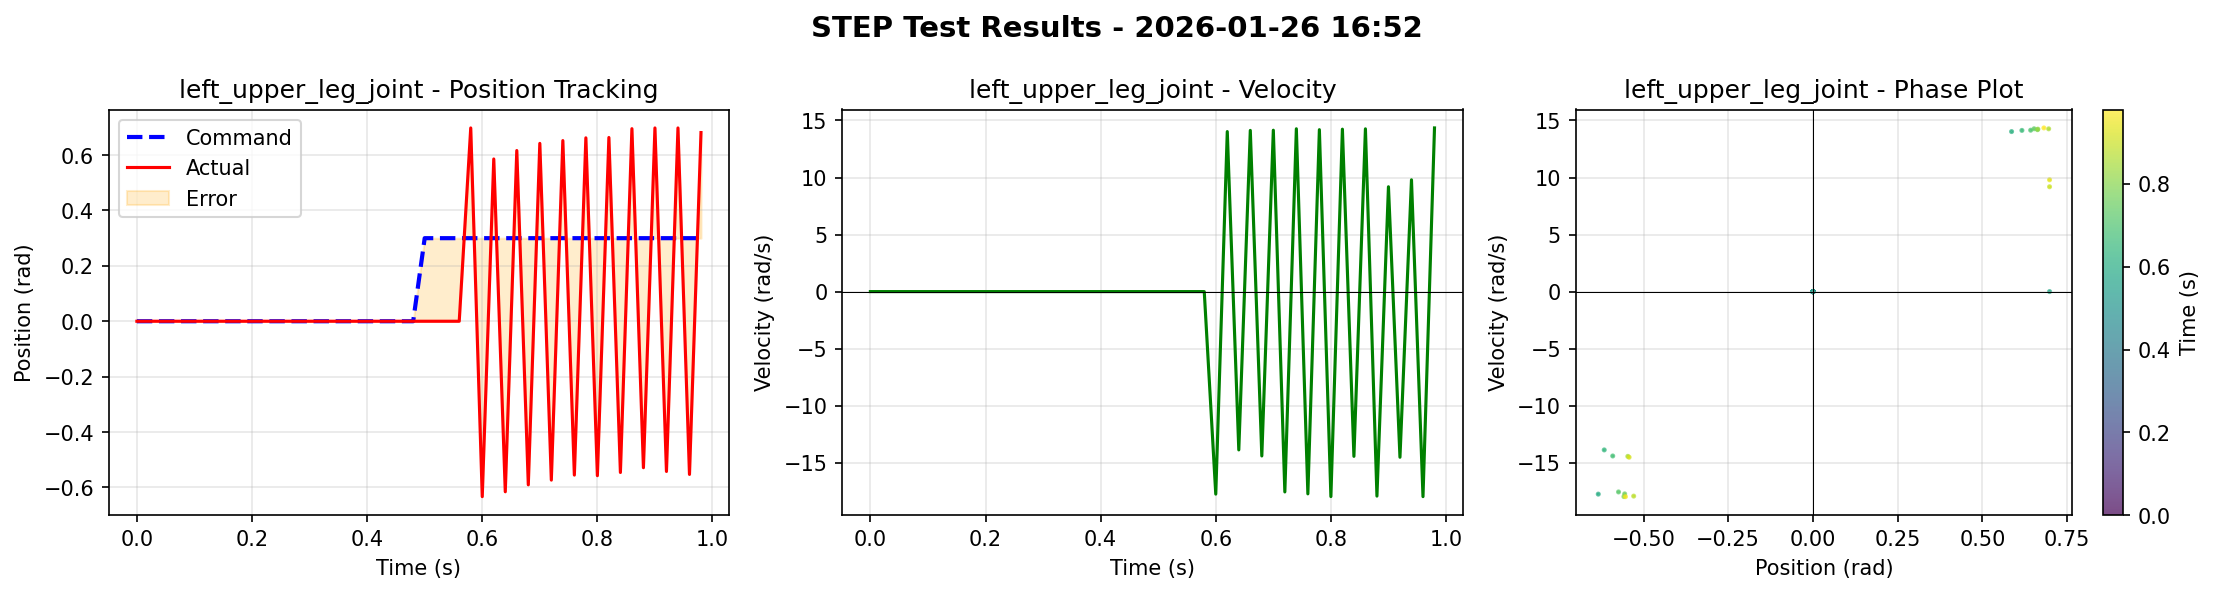

Values plotted in this chart, from the file beside it:
time, left_roll_joint_cmd, left_roll_joint_pos, left_roll_joint_vel, right_roll_joint_cmd, right_roll_joint_pos, right_roll_joint_vel, left_upper_leg_joint_cmd, left_upper_leg_joint_pos, left_upper_leg_joint_vel, right_upper_leg_joint_cmd, right_upper_leg_joint_pos, right_upper_leg_joint_vel, left_lower_leg_joint_cmd, left_lower_leg_joint_pos, left_lower_leg_joint_vel, right_lower_leg_joint_cmd, right_lower_leg_joint_pos, right_lower_leg_joint_vel
0.000000000000000000e+00, 0.000000000000000000e+00, 0.000000000000000000e+00, 0.000000000000000000e+00, 0.000000000000000000e+00, 0.000000000000000000e+00, 0.000000000000000000e+00, 0.000000000000000000e+00, 0.000000000000000000e+00, 0.000000000000000000e+00, 0.000000000000000000e+00, 0.000000000000000000e+00, 0.000000000000000000e+00, 0.000000000000000000e+00, 0.000000000000000000e+00, 0.000000000000000000e+00, 0.000000000000000000e+00, 0.000000000000000000e+00, 0.000000000000000000e+00
2.000000000000000042e-02, 0.000000000000000000e+00, 0.000000000000000000e+00, 0.000000000000000000e+00, 0.000000000000000000e+00, 0.000000000000000000e+00, 0.000000000000000000e+00, 0.000000000000000000e+00, 0.000000000000000000e+00, 0.000000000000000000e+00, 0.000000000000000000e+00, 0.000000000000000000e+00, 0.000000000000000000e+00, 0.000000000000000000e+00, 0.000000000000000000e+00, 0.000000000000000000e+00, 0.000000000000000000e+00, 0.000000000000000000e+00, 0.000000000000000000e+00
4.000000000000000083e-02, 0.000000000000000000e+00, 0.000000000000000000e+00, 0.000000000000000000e+00, 0.000000000000000000e+00, 0.000000000000000000e+00, 0.000000000000000000e+00, 0.000000000000000000e+00, 0.000000000000000000e+00, 0.000000000000000000e+00, 0.000000000000000000e+00, 0.000000000000000000e+00, 0.000000000000000000e+00, 0.000000000000000000e+00, 0.000000000000000000e+00, 0.000000000000000000e+00, 0.000000000000000000e+00, 0.000000000000000000e+00, 0.000000000000000000e+00
5.999999999999999778e-02, 0.000000000000000000e+00, 0.000000000000000000e+00, 0.000000000000000000e+00, 0.000000000000000000e+00, 0.000000000000000000e+00, 0.000000000000000000e+00, 0.000000000000000000e+00, 0.000000000000000000e+00, 0.000000000000000000e+00, 0.000000000000000000e+00, 0.000000000000000000e+00, 0.000000000000000000e+00, 0.000000000000000000e+00, 0.000000000000000000e+00, 0.000000000000000000e+00, 0.000000000000000000e+00, 0.000000000000000000e+00, 0.000000000000000000e+00
8.000000000000000167e-02, 0.000000000000000000e+00, 0.000000000000000000e+00, 0.000000000000000000e+00, 0.000000000000000000e+00, 0.000000000000000000e+00, 0.000000000000000000e+00, 0.000000000000000000e+00, 0.000000000000000000e+00, 0.000000000000000000e+00, 0.000000000000000000e+00, 0.000000000000000000e+00, 0.000000000000000000e+00, 0.000000000000000000e+00, 0.000000000000000000e+00, 0.000000000000000000e+00, 0.000000000000000000e+00, 0.000000000000000000e+00, 0.000000000000000000e+00
1.000000000000000056e-01, 0.000000000000000000e+00, 0.000000000000000000e+00, 0.000000000000000000e+00, 0.000000000000000000e+00, 0.000000000000000000e+00, 0.000000000000000000e+00, 0.000000000000000000e+00, 0.000000000000000000e+00, 0.000000000000000000e+00, 0.000000000000000000e+00, 0.000000000000000000e+00, 0.000000000000000000e+00, 0.000000000000000000e+00, 0.000000000000000000e+00, 0.000000000000000000e+00, 0.000000000000000000e+00, 0.000000000000000000e+00, 0.000000000000000000e+00
1.200000000000000094e-01, 0.000000000000000000e+00, 0.000000000000000000e+00, 0.000000000000000000e+00, 0.000000000000000000e+00, 0.000000000000000000e+00, 0.000000000000000000e+00, 0.000000000000000000e+00, 0.000000000000000000e+00, 0.000000000000000000e+00, 0.000000000000000000e+00, 0.000000000000000000e+00, 0.000000000000000000e+00, 0.000000000000000000e+00, 0.000000000000000000e+00, 0.000000000000000000e+00, 0.000000000000000000e+00, 0.000000000000000000e+00, 0.000000000000000000e+00
1.400000000000000133e-01, 0.000000000000000000e+00, 0.000000000000000000e+00, 0.000000000000000000e+00, 0.000000000000000000e+00, 0.000000000000000000e+00, 0.000000000000000000e+00, 0.000000000000000000e+00, 0.000000000000000000e+00, 0.000000000000000000e+00, 0.000000000000000000e+00, 0.000000000000000000e+00, 0.000000000000000000e+00, 0.000000000000000000e+00, 0.000000000000000000e+00, 0.000000000000000000e+00, 0.000000000000000000e+00, 0.000000000000000000e+00, 0.000000000000000000e+00
1.600000000000000033e-01, 0.000000000000000000e+00, 0.000000000000000000e+00, 0.000000000000000000e+00, 0.000000000000000000e+00, 0.000000000000000000e+00, 0.000000000000000000e+00, 0.000000000000000000e+00, 0.000000000000000000e+00, 0.000000000000000000e+00, 0.000000000000000000e+00, 0.000000000000000000e+00, 0.000000000000000000e+00, 0.000000000000000000e+00, 0.000000000000000000e+00, 0.000000000000000000e+00, 0.000000000000000000e+00, 0.000000000000000000e+00, 0.000000000000000000e+00
1.799999999999999933e-01, 0.000000000000000000e+00, 0.000000000000000000e+00, 0.000000000000000000e+00, 0.000000000000000000e+00, 0.000000000000000000e+00, 0.000000000000000000e+00, 0.000000000000000000e+00, 0.000000000000000000e+00, 0.000000000000000000e+00, 0.000000000000000000e+00, 0.000000000000000000e+00, 0.000000000000000000e+00, 0.000000000000000000e+00, 0.000000000000000000e+00, 0.000000000000000000e+00, 0.000000000000000000e+00, 0.000000000000000000e+00, 0.000000000000000000e+00
1.999999999999999833e-01, 0.000000000000000000e+00, 0.000000000000000000e+00, 0.000000000000000000e+00, 0.000000000000000000e+00, 0.000000000000000000e+00, 0.000000000000000000e+00, 0.000000000000000000e+00, 0.000000000000000000e+00, 0.000000000000000000e+00, 0.000000000000000000e+00, 0.000000000000000000e+00, 0.000000000000000000e+00, 0.000000000000000000e+00, 0.000000000000000000e+00, 0.000000000000000000e+00, 0.000000000000000000e+00, 0.000000000000000000e+00, 0.000000000000000000e+00
2.199999999999999734e-01, 0.000000000000000000e+00, 0.000000000000000000e+00, 0.000000000000000000e+00, 0.000000000000000000e+00, 0.000000000000000000e+00, 0.000000000000000000e+00, 0.000000000000000000e+00, 0.000000000000000000e+00, 0.000000000000000000e+00, 0.000000000000000000e+00, 0.000000000000000000e+00, 0.000000000000000000e+00, 0.000000000000000000e+00, 0.000000000000000000e+00, 0.000000000000000000e+00, 0.000000000000000000e+00, 0.000000000000000000e+00, 0.000000000000000000e+00
2.399999999999999634e-01, 0.000000000000000000e+00, 0.000000000000000000e+00, 0.000000000000000000e+00, 0.000000000000000000e+00, 0.000000000000000000e+00, 0.000000000000000000e+00, 0.000000000000000000e+00, 0.000000000000000000e+00, 0.000000000000000000e+00, 0.000000000000000000e+00, 0.000000000000000000e+00, 0.000000000000000000e+00, 0.000000000000000000e+00, 0.000000000000000000e+00, 0.000000000000000000e+00, 0.000000000000000000e+00, 0.000000000000000000e+00, 0.000000000000000000e+00
2.599999999999999534e-01, 0.000000000000000000e+00, 0.000000000000000000e+00, 0.000000000000000000e+00, 0.000000000000000000e+00, 0.000000000000000000e+00, 0.000000000000000000e+00, 0.000000000000000000e+00, 0.000000000000000000e+00, 0.000000000000000000e+00, 0.000000000000000000e+00, 0.000000000000000000e+00, 0.000000000000000000e+00, 0.000000000000000000e+00, 0.000000000000000000e+00, 0.000000000000000000e+00, 0.000000000000000000e+00, 0.000000000000000000e+00, 0.000000000000000000e+00
2.799999999999999711e-01, 0.000000000000000000e+00, 0.000000000000000000e+00, 0.000000000000000000e+00, 0.000000000000000000e+00, 0.000000000000000000e+00, 0.000000000000000000e+00, 0.000000000000000000e+00, 0.000000000000000000e+00, 0.000000000000000000e+00, 0.000000000000000000e+00, 0.000000000000000000e+00, 0.000000000000000000e+00, 0.000000000000000000e+00, 0.000000000000000000e+00, 0.000000000000000000e+00, 0.000000000000000000e+00, 0.000000000000000000e+00, 0.000000000000000000e+00
2.999999999999999889e-01, 0.000000000000000000e+00, 0.000000000000000000e+00, 0.000000000000000000e+00, 0.000000000000000000e+00, 0.000000000000000000e+00, 0.000000000000000000e+00, 0.000000000000000000e+00, 0.000000000000000000e+00, 0.000000000000000000e+00, 0.000000000000000000e+00, 0.000000000000000000e+00, 0.000000000000000000e+00, 0.000000000000000000e+00, 0.000000000000000000e+00, 0.000000000000000000e+00, 0.000000000000000000e+00, 0.000000000000000000e+00, 0.000000000000000000e+00
3.200000000000000067e-01, 0.000000000000000000e+00, 0.000000000000000000e+00, 0.000000000000000000e+00, 0.000000000000000000e+00, 0.000000000000000000e+00, 0.000000000000000000e+00, 0.000000000000000000e+00, 0.000000000000000000e+00, 0.000000000000000000e+00, 0.000000000000000000e+00, 0.000000000000000000e+00, 0.000000000000000000e+00, 0.000000000000000000e+00, 0.000000000000000000e+00, 0.000000000000000000e+00, 0.000000000000000000e+00, 0.000000000000000000e+00, 0.000000000000000000e+00
3.400000000000000244e-01, 0.000000000000000000e+00, 0.000000000000000000e+00, 0.000000000000000000e+00, 0.000000000000000000e+00, 0.000000000000000000e+00, 0.000000000000000000e+00, 0.000000000000000000e+00, 0.000000000000000000e+00, 0.000000000000000000e+00, 0.000000000000000000e+00, 0.000000000000000000e+00, 0.000000000000000000e+00, 0.000000000000000000e+00, 0.000000000000000000e+00, 0.000000000000000000e+00, 0.000000000000000000e+00, 0.000000000000000000e+00, 0.000000000000000000e+00
3.600000000000000422e-01, 0.000000000000000000e+00, 0.000000000000000000e+00, 0.000000000000000000e+00, 0.000000000000000000e+00, 0.000000000000000000e+00, 0.000000000000000000e+00, 0.000000000000000000e+00, 0.000000000000000000e+00, 0.000000000000000000e+00, 0.000000000000000000e+00, 0.000000000000000000e+00, 0.000000000000000000e+00, 0.000000000000000000e+00, 0.000000000000000000e+00, 0.000000000000000000e+00, 0.000000000000000000e+00, 0.000000000000000000e+00, 0.000000000000000000e+00
3.800000000000000600e-01, 0.000000000000000000e+00, 0.000000000000000000e+00, 0.000000000000000000e+00, 0.000000000000000000e+00, 0.000000000000000000e+00, 0.000000000000000000e+00, 0.000000000000000000e+00, 0.000000000000000000e+00, 0.000000000000000000e+00, 0.000000000000000000e+00, 0.000000000000000000e+00, 0.000000000000000000e+00, 0.000000000000000000e+00, 0.000000000000000000e+00, 0.000000000000000000e+00, 0.000000000000000000e+00, 0.000000000000000000e+00, 0.000000000000000000e+00
4.000000000000000777e-01, 0.000000000000000000e+00, 0.000000000000000000e+00, 0.000000000000000000e+00, 0.000000000000000000e+00, 0.000000000000000000e+00, 0.000000000000000000e+00, 0.000000000000000000e+00, 0.000000000000000000e+00, 0.000000000000000000e+00, 0.000000000000000000e+00, 0.000000000000000000e+00, 0.000000000000000000e+00, 0.000000000000000000e+00, 0.000000000000000000e+00, 0.000000000000000000e+00, 0.000000000000000000e+00, 0.000000000000000000e+00, 0.000000000000000000e+00
4.200000000000000955e-01, 0.000000000000000000e+00, 0.000000000000000000e+00, 0.000000000000000000e+00, 0.000000000000000000e+00, 0.000000000000000000e+00, 0.000000000000000000e+00, 0.000000000000000000e+00, 0.000000000000000000e+00, 0.000000000000000000e+00, 0.000000000000000000e+00, 0.000000000000000000e+00, 0.000000000000000000e+00, 0.000000000000000000e+00, 0.000000000000000000e+00, 0.000000000000000000e+00, 0.000000000000000000e+00, 0.000000000000000000e+00, 0.000000000000000000e+00
4.400000000000001132e-01, 0.000000000000000000e+00, 0.000000000000000000e+00, 0.000000000000000000e+00, 0.000000000000000000e+00, 0.000000000000000000e+00, 0.000000000000000000e+00, 0.000000000000000000e+00, 0.000000000000000000e+00, 0.000000000000000000e+00, 0.000000000000000000e+00, 0.000000000000000000e+00, 0.000000000000000000e+00, 0.000000000000000000e+00, 0.000000000000000000e+00, 0.000000000000000000e+00, 0.000000000000000000e+00, 0.000000000000000000e+00, 0.000000000000000000e+00
4.600000000000001310e-01, 0.000000000000000000e+00, 0.000000000000000000e+00, 0.000000000000000000e+00, 0.000000000000000000e+00, 0.000000000000000000e+00, 0.000000000000000000e+00, 0.000000000000000000e+00, 0.000000000000000000e+00, 0.000000000000000000e+00, 0.000000000000000000e+00, 0.000000000000000000e+00, 0.000000000000000000e+00, 0.000000000000000000e+00, 0.000000000000000000e+00, 0.000000000000000000e+00, 0.000000000000000000e+00, 0.000000000000000000e+00, 0.000000000000000000e+00
4.800000000000001488e-01, 0.000000000000000000e+00, 0.000000000000000000e+00, 0.000000000000000000e+00, 0.000000000000000000e+00, 0.000000000000000000e+00, 0.000000000000000000e+00, 0.000000000000000000e+00, 0.000000000000000000e+00, 0.000000000000000000e+00, 0.000000000000000000e+00, 0.000000000000000000e+00, 0.000000000000000000e+00, 0.000000000000000000e+00, 0.000000000000000000e+00, 0.000000000000000000e+00, 0.000000000000000000e+00, 0.000000000000000000e+00, 0.000000000000000000e+00
5.000000000000001110e-01, 0.000000000000000000e+00, 0.000000000000000000e+00, 0.000000000000000000e+00, 0.000000000000000000e+00, 0.000000000000000000e+00, 0.000000000000000000e+00, 3.000000119209289551e-01, 0.000000000000000000e+00, 0.000000000000000000e+00, 0.000000000000000000e+00, 0.000000000000000000e+00, 0.000000000000000000e+00, 0.000000000000000000e+00, 0.000000000000000000e+00, 0.000000000000000000e+00, 0.000000000000000000e+00, 0.000000000000000000e+00, 0.000000000000000000e+00
5.200000000000001288e-01, 0.000000000000000000e+00, 0.000000000000000000e+00, 0.000000000000000000e+00, 0.000000000000000000e+00, 0.000000000000000000e+00, 0.000000000000000000e+00, 3.000000119209289551e-01, 0.000000000000000000e+00, 0.000000000000000000e+00, 0.000000000000000000e+00, 0.000000000000000000e+00, 0.000000000000000000e+00, 0.000000000000000000e+00, 0.000000000000000000e+00, 0.000000000000000000e+00, 0.000000000000000000e+00, 0.000000000000000000e+00, 0.000000000000000000e+00
5.400000000000001465e-01, 0.000000000000000000e+00, 0.000000000000000000e+00, 0.000000000000000000e+00, 0.000000000000000000e+00, 0.000000000000000000e+00, 0.000000000000000000e+00, 3.000000119209289551e-01, 0.000000000000000000e+00, 0.000000000000000000e+00, 0.000000000000000000e+00, 0.000000000000000000e+00, 0.000000000000000000e+00, 0.000000000000000000e+00, 0.000000000000000000e+00, 0.000000000000000000e+00, 0.000000000000000000e+00, 0.000000000000000000e+00, 0.000000000000000000e+00
5.600000000000001643e-01, 0.000000000000000000e+00, 0.000000000000000000e+00, 0.000000000000000000e+00, 0.000000000000000000e+00, 0.000000000000000000e+00, 0.000000000000000000e+00, 3.000000119209289551e-01, 0.000000000000000000e+00, 0.000000000000000000e+00, 0.000000000000000000e+00, 0.000000000000000000e+00, 0.000000000000000000e+00, 0.000000000000000000e+00, 0.000000000000000000e+00, 0.000000000000000000e+00, 0.000000000000000000e+00, 0.000000000000000000e+00, 0.000000000000000000e+00
5.800000000000001821e-01, 0.000000000000000000e+00, -5.368903744965791702e-03, 4.446462094783782959e-01, 0.000000000000000000e+00, 3.710100660100579262e-03, 1.038970798254013062e-01, 3.000000119209289551e-01, 6.981316804885864258e-01, -2.181222953367978334e-05, 0.000000000000000000e+00, -1.502211093902587891e-01, 5.446834862232208252e-02, 0.000000000000000000e+00, 2.355307638645172119e-01, 1.047742962837219238e+00, 0.000000000000000000e+00, 5.323822144418954849e-03, 8.928997442126274109e-03
6.000000000000001998e-01, 0.000000000000000000e+00, -2.927062213420867920e-01, -8.424400329589843750e+00, 0.000000000000000000e+00, -2.094399034976959229e-01, -6.874594688415527344e-01, 3.000000119209289551e-01, -6.334666609764099121e-01, -1.775063896179199219e+01, 0.000000000000000000e+00, 6.958167552947998047e-01, 3.216356933116912842e-01, 0.000000000000000000e+00, -1.200329780578613281e+00, -1.790846252441406250e+01, 0.000000000000000000e+00, -1.278246939182281494e-01, -6.731297016143798828e+00
6.200000000000002176e-01, 0.000000000000000000e+00, 2.094433009624481201e-01, -7.432544603943824768e-03, 0.000000000000000000e+00, 8.731757998466491699e-01, 1.217947006225585938e-01, 3.000000119209289551e-01, 5.860621333122253418e-01, 1.402605247497558594e+01, 0.000000000000000000e+00, -5.985426902770996094e-01, -1.334095191955566406e+01, 0.000000000000000000e+00, 2.229358404874801636e-01, 1.796715736389160156e+01, 0.000000000000000000e+00, 1.053330659866333008e+00, -6.752131462097167969e+00
6.400000000000002354e-01, 0.000000000000000000e+00, -8.704002499580383301e-01, 2.752063664956949651e-06, 0.000000000000000000e+00, -2.094016820192337036e-01, 5.146554112434387207e-01, 3.000000119209289551e-01, -6.158589124679565430e-01, -1.387656402587890625e+01, 0.000000000000000000e+00, 7.004510760307312012e-01, 4.480546712875366211e-01, 0.000000000000000000e+00, -1.210664033889770508e+00, -1.771144104003906250e+01, 0.000000000000000000e+00, -3.490710556507110596e-01, 1.922607421875000000e-03
6.600000000000002531e-01, 0.000000000000000000e+00, 2.094426602125167847e-01, -6.297368556261062622e-03, 0.000000000000000000e+00, 8.731107711791992188e-01, 5.565619468688964844e+00, 3.000000119209289551e-01, 6.165542006492614746e-01, 1.412956714630126953e+01, 0.000000000000000000e+00, -6.083471179008483887e-01, -1.586009979248046875e+01, 0.000000000000000000e+00, 2.146661728620529175e-01, 1.797449111938476562e+01, 0.000000000000000000e+00, 1.063676834106445312e+00, 1.770371818542480469e+01
6.800000000000002709e-01, 0.000000000000000000e+00, -8.703926801681518555e-01, 5.175742444407660514e-06, 0.000000000000000000e+00, -2.100995332002639771e-01, 6.582680344581604004e-02, 3.000000119209289551e-01, -5.908003449440002441e-01, -1.440709877014160156e+01, 0.000000000000000000e+00, 6.986235976219177246e-01, 1.331090927124023438e-02, 0.000000000000000000e+00, -1.222237944602966309e+00, -1.753922080993652344e+01, 0.000000000000000000e+00, -3.432991504669189453e-01, -1.800165748596191406e+01
7.000000000000002887e-01, 0.000000000000000000e+00, 2.094445079565048218e-01, -9.321611374616622925e-03, 0.000000000000000000e+00, 8.548444509506225586e-01, 1.445836830139160156e+01, 3.000000119209289551e-01, 6.423934102058410645e-01, 1.414689636230468750e+01, 0.000000000000000000e+00, -6.593943834304809570e-01, -1.700399971008300781e+01, 0.000000000000000000e+00, 2.032925039529800415e-01, 1.799394607543945312e+01, 0.000000000000000000e+00, 1.034481048583984375e+00, 1.799918746948242188e+01
7.200000000000003064e-01, 0.000000000000000000e+00, -8.704016208648681641e-01, 1.468433765694499016e-06, 0.000000000000000000e+00, -2.080870419740676880e-01, 2.021928727626800537e-01, 3.000000119209289551e-01, -5.736896395683288574e-01, -1.756023216247558594e+01, 0.000000000000000000e+00, 6.961554288864135742e-01, 1.922871971130371094e+01, 0.000000000000000000e+00, -1.235112786293029785e+00, -1.797656059265136719e+01, 0.000000000000000000e+00, -3.490684330463409424e-01, -2.164840698242187500e-04
7.400000000000003242e-01, 0.000000000000000000e+00, 2.094440609216690063e-01, -8.955925703048706055e-03, 0.000000000000000000e+00, 8.732237815856933594e-01, 2.517862319946289062e-01, 3.000000119209289551e-01, 6.524848341941833496e-01, 1.427218055725097656e+01, 0.000000000000000000e+00, -5.218601226806640625e-01, -1.555346393585205078e+01, 0.000000000000000000e+00, 1.943826675415039062e-01, 1.795108604431152344e+01, 0.000000000000000000e+00, 1.057408928871154785e+00, 1.738379669189453125e+01
7.600000000000003419e-01, 0.000000000000000000e+00, -8.706886172294616699e-01, 6.631977739743888378e-04, 0.000000000000000000e+00, -2.091796398162841797e-01, 3.047707974910736084e-01, 3.000000119209289551e-01, -5.555588603019714355e-01, -1.772953414916992188e+01, 0.000000000000000000e+00, 6.995189785957336426e-01, 9.262304902076721191e-01, 0.000000000000000000e+00, -1.238416075706481934e+00, -1.799999809265136719e+01, 0.000000000000000000e+00, -3.490677177906036377e-01, -9.469131469726562500e+00
7.800000000000003597e-01, 0.000000000000000000e+00, 2.094456851482391357e-01, -1.151989586651325226e-02, 0.000000000000000000e+00, 8.632278442382812500e-01, 1.454110431671142578e+01, 3.000000119209289551e-01, 6.623933911323547363e-01, 1.419350337982177734e+01, 0.000000000000000000e+00, -6.766466498374938965e-01, -1.688051605224609375e+01, 0.000000000000000000e+00, 1.847047060728073120e-01, 1.799105072021484375e+01, 0.000000000000000000e+00, 1.085464954376220703e+00, 1.799910163879394531e+01
8.000000000000003775e-01, 0.000000000000000000e+00, -8.704535365104675293e-01, 4.311369821152766235e-07, 0.000000000000000000e+00, -2.085556536912918091e-01, -3.685293719172477722e-02, 3.000000119209289551e-01, -5.577207207679748535e-01, -1.796715164184570312e+01, 0.000000000000000000e+00, 6.727536916732788086e-01, 1.800001525878906250e+01, 0.000000000000000000e+00, -1.253585457801818848e+00, -1.799432945251464844e+01, 0.000000000000000000e+00, -3.334537148475646973e-01, -1.800000000000000000e+01
8.200000000000003952e-01, 0.000000000000000000e+00, 2.094452530145645142e-01, -1.083059050142765045e-02, 0.000000000000000000e+00, 8.727871775627136230e-01, 1.210996246337890625e+01, 3.000000119209289551e-01, 6.636419892311096191e-01, 1.423876476287841797e+01, 0.000000000000000000e+00, -5.823222398757934570e-01, -1.671814155578613281e+01, 0.000000000000000000e+00, 1.694063991308212280e-01, 1.798412513732910156e+01, 0.000000000000000000e+00, 1.068170189857482910e+00, 1.791336822509765625e+01
8.400000000000004130e-01, 0.000000000000000000e+00, -8.704630136489868164e-01, -2.071242306556086987e-07, 0.000000000000000000e+00, -2.094521224498748779e-01, 1.270198822021484375e-01, 3.000000119209289551e-01, -5.461873412132263184e-01, -1.444011592864990234e+01, 0.000000000000000000e+00, 6.983126401901245117e-01, -1.047251522541046143e-01, 0.000000000000000000e+00, -1.267211198806762695e+00, -1.745716476440429688e+01, 0.000000000000000000e+00, -3.490660786628723145e-01, -1.736971664428710938e+01
8.600000000000004308e-01, 0.000000000000000000e+00, 2.094476521015167236e-01, -1.521095260977745056e-02, 0.000000000000000000e+00, 8.726981282234191895e-01, 1.401646900177001953e+01, 3.000000119209289551e-01, 6.954939365386962891e-01, 1.426684665679931641e+01, 0.000000000000000000e+00, -6.865540742874145508e-01, -1.697391510009765625e+01, 0.000000000000000000e+00, 1.574438810348510742e-01, 1.798476219177246094e+01, 0.000000000000000000e+00, 1.054865241050720215e+00, 1.798601722717285156e+01
8.800000000000004485e-01, 0.000000000000000000e+00, -8.705430030822753906e-01, 1.080034126061946154e-04, 0.000000000000000000e+00, -2.081804424524307251e-01, 2.889628410339355469e-01, 3.000000119209289551e-01, -5.289467573165893555e-01, -1.792497062683105469e+01, 0.000000000000000000e+00, 6.680886149406433105e-01, 1.952913093566894531e+01, 0.000000000000000000e+00, -1.280623197555541992e+00, -1.800000762939453125e+01, 0.000000000000000000e+00, -3.490694165229797363e-01, -6.164289474487304688e+00
9.000000000000004663e-01, 0.000000000000000000e+00, 2.099340409040451050e-01, 3.741320073604583740e-01, 0.000000000000000000e+00, 8.682886362075805664e-01, 1.468843364715576172e+01, 3.000000119209289551e-01, 6.981320977210998535e-01, 9.189935684204101562e+00, 0.000000000000000000e+00, -5.909261107444763184e-01, -1.615088272094726562e+01, 0.000000000000000000e+00, 1.467894613742828369e-01, 1.666911697387695312e+01, 0.000000000000000000e+00, 1.082476258277893066e+00, 1.818638610839843750e+01
9.200000000000004841e-01, 0.000000000000000000e+00, -8.704890608787536621e-01, 2.924085947597632185e-06, 0.000000000000000000e+00, -2.095724940299987793e-01, 1.777811646461486816e-01, 3.000000119209289551e-01, -5.424900650978088379e-01, -1.451966667175292969e+01, 0.000000000000000000e+00, 6.982650756835937500e-01, -2.462970614433288574e-01, 0.000000000000000000e+00, -1.288563728332519531e+00, -1.743830680847167969e+01, 0.000000000000000000e+00, -3.365693688392639160e-01, -1.800123214721679688e+01
9.400000000000005018e-01, 0.000000000000000000e+00, 2.098873257637023926e-01, 3.350681066513061523e-01, 0.000000000000000000e+00, 8.728096485137939453e-01, 1.404255104064941406e+01, 3.000000119209289551e-01, 6.981319785118103027e-01, 9.798656463623046875e+00, 0.000000000000000000e+00, -6.849054694175720215e-01, -1.632742500305175781e+01, 0.000000000000000000e+00, 1.343096047639846802e-01, 1.682559394836425781e+01, 0.000000000000000000e+00, 1.064455628395080566e+00, 1.815544128417968750e+01
9.600000000000005196e-01, 0.000000000000000000e+00, -8.704970479011535645e-01, 1.112985501094954088e-06, 0.000000000000000000e+00, -2.083449065685272217e-01, 8.937405049800872803e-02, 3.000000119209289551e-01, -5.532171130180358887e-01, -1.797220802307128906e+01, 0.000000000000000000e+00, 6.687270402908325195e-01, 1.857432746887207031e+01, 0.000000000000000000e+00, -1.303007721900939941e+00, -1.799630737304687500e+01, 0.000000000000000000e+00, -3.490671515464782715e-01, -1.344648933410644531e+01
9.800000000000005373e-01, 0.000000000000000000e+00, 2.094465196132659912e-01, -1.311887800693511963e-02, 0.000000000000000000e+00, 8.727163672447204590e-01, 1.362654304504394531e+01, 3.000000119209289551e-01, 6.814324259757995605e-01, 1.434538650512695312e+01, 0.000000000000000000e+00, -5.849442481994628906e-01, -1.680372619628906250e+01, 0.000000000000000000e+00, 1.217229291796684265e-01, 1.798497390747070312e+01, 0.000000000000000000e+00, 1.075368881225585938e+00, 1.796692276000976562e+01
